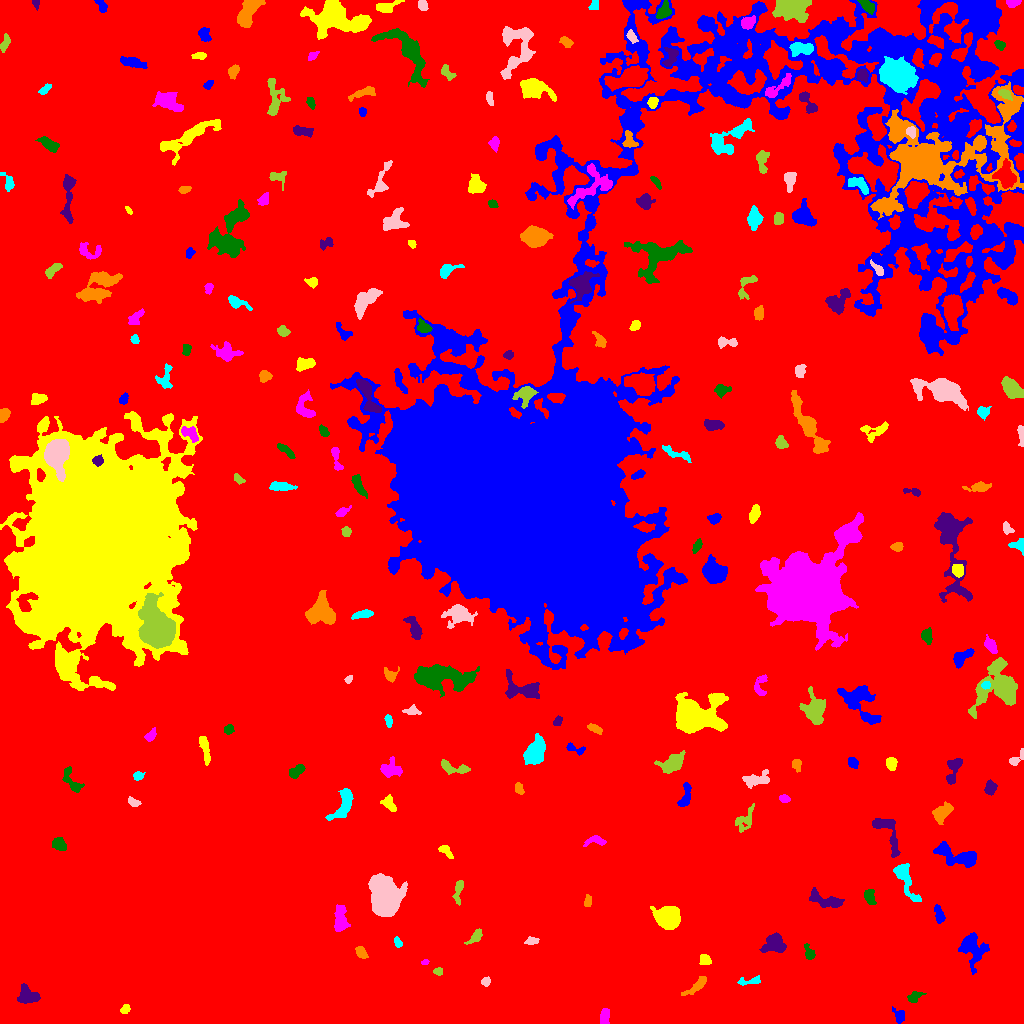

The file beside this chart, header and first rows:
ID, X, Y, A, B, theta, total_flux, mu_max, mu_median, mu_mean, R_fwhm, R_e, R10, R90, x_start, x_end, y_start, y_end, area, greylevel
0, 530.6, 526, 309.9, 282.6, -0.872, 9188733, 29.0, 11.0, 10.95, 249.4, 305, 122.8, 453.8, 0, 1023, 0, 1023, 839399, 10.95
1, 899.4, 7.571, 3.773, 2.675, -1.098, 573.0, 9.0, 4.0, 4.244, 4.334, 3.7, 1.493, 5.67, 892, 904, 0, 17, 135, 19.24
2, 125.4, 14.42, 2.291, 1.791, 1.032, 274.0, 8.0, 3.0, 3.383, 3.432, 2.523, 0.9772, 4.029, 120, 130, 10, 19, 81, 20.38
3, 604.5, 6.675, 4.368, 2.23, 1.454, 332.0, 4.0, 2.0, 2.306, 5.997, 3.909, 1.596, 5.917, 600, 609, 0, 15, 144, 18.31
4, 914.2, 26.64, 3.656, 2.194, 0.5043, 350.0, 7.0, 2.0, 2.672, 3.478, 3.338, 1.262, 5.352, 907, 926, 21, 32, 131, 18.67
5, 27.48, 27.78, 4.996, 3.917, -0.4892, 1291, 11.0, 4.0, 4.391, 5.917, 5.171, 2.034, 8.019, 17, 40, 20, 40, 294, 20.39
6, 697.6, 38.16, 6.72, 1.99, 0.7261, 794.0, 9.0, 4.0, 3.854, 5.232, 4.297, 1.693, 6.723, 681, 706, 28, 47, 206, 19.85
7, 750.2, 42.45, 6.595, 1.922, 0.1373, 538.0, 9.0, 4.0, 3.985, 3.478, 3.785, 1.382, 5.836, 737, 760, 38, 48, 135, 18.99
8, 485.8, 41.52, 2.219, 1.942, 0.8922, 208.0, 8.0, 2.0, 2.667, 2.523, 2.523, 0.7979, 4.107, 481, 490, 37, 47, 78, 18.67
9, 438.2, 52.03, 2.187, 1.797, 0.06278, 262.0, 8.0, 4.0, 3.797, 3.385, 2.523, 0.9772, 3.989, 433, 442, 48, 56, 69, 19.8
10, 1015, 59.13, 3.571, 2.146, -1.057, 337.0, 8.0, 2.0, 2.74, 3.385, 3.09, 1.128, 5.171, 1008, 1021, 53, 68, 123, 18.74
11, 971.7, 75.95, 8.188, 5.925, -1.226, 2475, 13.0, 4.0, 4.55, 5.944, 6.794, 2.585, 11.52, 958, 989, 49, 91, 544, 19.55
12, 704.8, 63.85, 2.834, 2.496, -0.9106, 394.0, 7.0, 3.0, 3.397, 3.989, 3.29, 1.262, 5.262, 699, 711, 59, 69, 116, 20.4
13, 424.9, 61.0, 1.877, 1.253, 0.3092, 120.0, 5.0, 3.0, 2.927, 2.764, 1.954, 0.7979, 3.038, 421, 429, 59, 64, 41, 19.93
14, 808.9, 70.26, 4.051, 2.031, -1.247, 452.0, 8.0, 3.0, 3.587, 4.26, 3.338, 1.262, 5.293, 804, 815, 64, 80, 126, 20.59
15, 774.6, 79.43, 5.512, 4.601, 0.176, 1473, 9.0, 4.0, 4.161, 6.628, 5.863, 2.257, 9.132, 759, 786, 71, 91, 354, 20.16
16, 361, 71.23, 3.437, 2.126, -0.9848, 403.0, 7.0, 3.0, 3.303, 4.334, 3.432, 1.382, 5.262, 355, 368, 65, 77, 122, 19.3
17, 397.5, 81.16, 2.758, 1.623, -1.174, 231.0, 6.0, 3.0, 3.08, 3.827, 2.706, 1.128, 4.146, 394, 402, 76, 87, 75, 19.08
18, 531.7, 82.36, 3.165, 1.717, 0.1144, 323.0, 7.0, 3.0, 3.4, 3.742, 2.932, 1.262, 4.514, 524, 539, 79, 87, 95, 19.4
19, 475.7, 86.72, 4.366, 2.049, 0.8162, 480.0, 8.0, 3.0, 3.333, 4.618, 3.523, 1.382, 5.585, 464, 482, 79, 95, 144, 19.33
20, 710.8, 100.2, 2.053, 1.755, 1.504, 184.0, 6.0, 3.0, 2.921, 3.385, 2.394, 0.9772, 3.785, 707, 715, 96, 105, 63, 18.92
21, 939.3, 108.4, 4.52, 2.101, -1.314, 394.0, 6.0, 2.0, 2.644, 4.406, 3.613, 1.382, 5.89, 934, 945, 100, 119, 149, 18.64
22, 667.8, 106.4, 4.958, 4.585, -0.1039, 8150, 47.0, 11.0, 14.95, 6.652, 5.89, 2.326, 9.869, 650, 680, 94, 117, 545, 30.95
23, 340.3, 102.9, 6.736, 3.109, -1.55, 1581, 13.0, 5.0, 5.201, 5.412, 5.262, 1.954, 8.519, 334, 350, 92, 119, 304, 20.2
24, 869.2, 127.1, 4.155, 2.688, -1.209, 579.0, 7.0, 4.0, 3.784, 5.323, 4.146, 1.693, 6.18, 864, 876, 119, 134, 153, 18.78
25, 825.8, 123, 9.71, 3.075, -0.3096, 1009, 8.0, 3.0, 2.95, 6.18, 5.499, 2.034, 8.795, 809, 844, 116, 136, 342, 18.95
26, 587.9, 122.7, 2.954, 1.78, 1.316, 263.0, 6.0, 3.0, 3.094, 3.827, 2.877, 1.128, 4.478, 584, 591, 117, 129, 85, 19.09
27, 906.5, 142.6, 12.12, 3.341, -1.139, 928.0, 5.0, 2.0, 2.32, 7.247, 6.408, 2.585, 9.756, 893, 921, 122, 160, 400, 18.32
28, 384.7, 128.2, 8.947, 6.332, -1.246, 14325, 37.0, 10.0, 12.1, 9.219, 9.339, 3.568, 15.38, 368, 407, 107, 150, 1184, 28.1
29, 458.7, 134.3, 6.245, 1.967, 1.411, 389.0, 6.0, 2.0, 2.401, 4.687, 3.613, 1.382, 5.781, 452, 463, 118, 143, 162, 21.4
30, 753, 160.7, 3.573, 2.25, 0.8167, 460.0, 9.0, 3.0, 3.286, 3.432, 3.338, 1.262, 5.585, 747, 765, 153, 167, 140, 19.29
31, 957, 167.6, 12.25, 4.356, -0.2898, 2754, 12.0, 5.0, 5.026, 8.156, 7.485, 2.932, 11.7, 933, 976, 156, 182, 548, 20.03
32, 445.8, 172.9, 3.834, 1.829, -0.8124, 267.0, 7.0, 2.0, 2.189, 3.141, 3.038, 1.128, 4.886, 438, 453, 165, 178, 122, 19.19
33, 595.7, 182.8, 5.335, 2.387, 0.02424, 349.0, 6.0, 2.0, 2.311, 4.478, 3.785, 1.382, 5.836, 583, 606, 177, 188, 151, 18.31
34, 59.21, 178.9, 3.571, 2.911, -0.6001, 842.0, 10.0, 5.0, 5.072, 5.262, 4.107, 1.596, 6.433, 52, 66, 173, 186, 166, 20.07
35, 887.2, 191.3, 13.51, 5.031, -1.117, 982.0, 8.0, 2.0, 2.437, 5.557, 5.997, 2.257, 9.591, 872, 900, 166, 205, 403, 18.44
36, 941.5, 210.6, 5.332, 3.569, 0.7287, 1116, 8.0, 4.0, 4.088, 6.887, 5.262, 2.034, 8.215, 932, 953, 199, 222, 273, 19.09
37, 344, 219.8, 8.958, 3.694, 1.121, 1951, 12.0, 4.0, 5.028, 6.91, 5.971, 2.394, 9.591, 325, 353, 203, 235, 388, 20.03
38, 133.6, 221.3, 3.149, 1.773, -0.5154, 224.0, 6.0, 2.0, 2.358, 3.29, 2.877, 0.9772, 4.687, 128, 141, 217, 227, 95, 18.36
39, 743.9, 203.5, 7.205, 3.806, 0.9624, 445.0, 5.0, 2.0, 1.766, 3.989, 4.82, 1.693, 7.653, 735, 754, 191, 220, 252, 17.77
40, 250.6, 222, 2.318, 1.966, 0.1221, 275.0, 7.0, 3.0, 3.438, 3.523, 2.764, 0.9772, 4.297, 245, 255, 218, 226, 80, 19.44
41, 685.3, 228.2, 7.494, 2.416, 1.319, 494.0, 6.0, 2.0, 2.458, 5.323, 4.442, 1.596, 6.864, 677, 691, 217, 241, 201, 19.46
42, 388.6, 219.3, 4.456, 2.276, -0.7521, 484.0, 8.0, 3.0, 2.988, 4.549, 3.868, 1.493, 5.944, 380, 396, 212, 229, 162, 19.99
43, 784.5, 224.9, 2.553, 1.751, -0.1584, 300.0, 8.0, 3.0, 3.659, 3.523, 2.706, 0.9772, 4.26, 779, 790, 221, 229, 82, 19.66
44, 71.97, 241.9, 8.046, 3.099, -0.9939, 735.0, 7.0, 3.0, 3.196, 5.078, 4.853, 1.871, 7.485, 62, 84, 231, 257, 230, 19.2
45, 990.4, 235.6, 3.224, 2.595, 1.548, 876.0, 13.0, 5.0, 5.959, 4.37, 3.656, 1.493, 5.809, 984, 997, 228, 244, 147, 20.96
46, 518.9, 234.8, 2.971, 1.995, -1.178, 386.0, 7.0, 4.0, 4.106, 4.222, 3.141, 1.262, 4.787, 515, 524, 229, 241, 94, 22.11
47, 138.3, 247.3, 2.47, 2.01, 0.4241, 266.0, 7.0, 3.0, 3.057, 3.141, 2.764, 0.9772, 4.478, 133, 145, 243, 252, 87, 19.06
48, 756.5, 243.8, 7.097, 3.456, 0.2234, 1002, 8.0, 3.0, 3.566, 6.333, 5.642, 2.111, 8.5, 742, 769, 235, 254, 281, 18.57
49, 453.3, 255.8, 8.649, 2.528, -0.2363, 757.0, 7.0, 3.0, 3.277, 5.585, 4.72, 1.784, 7.399, 441, 470, 249, 264, 231, 19.28
50, 922.5, 244.6, 3.476, 2.938, -1.189, 517.0, 7.0, 3.0, 3.041, 4.297, 3.868, 1.493, 6.308, 916, 929, 238, 254, 170, 20.04
51, 852.6, 260.6, 2.706, 2.16, -0.7713, 270.0, 6.0, 2.0, 2.547, 3.868, 3.038, 1.128, 4.853, 848, 858, 255, 266, 106, 21.55
52, 891, 259.9, 3.147, 2.507, -1.407, 726.0, 11.0, 5.0, 5.5, 4.442, 3.613, 1.493, 5.614, 886, 897, 253, 266, 132, 21.5
53, 390, 253.9, 5.438, 4.073, -0.03498, 622.0, 8.0, 2.0, 2.321, 4.222, 4.787, 1.693, 7.777, 380, 402, 246, 267, 268, 18.32
54, 297.4, 252.9, 3.97, 2.338, 0.7097, 537.0, 8.0, 3.0, 3.315, 4.754, 3.656, 1.493, 5.89, 289, 305, 245, 259, 162, 19.31
55, 953.3, 254.1, 7.918, 3.059, 1.344, 1152, 11.0, 4.0, 4.518, 5.352, 5.046, 1.954, 7.797, 946, 962, 239, 265, 255, 22.52
56, 796.5, 258.6, 2.982, 2.187, -1.426, 433.0, 8.0, 4.0, 4.163, 4.184, 3.141, 1.262, 4.983, 792, 801, 251, 264, 104, 19.16
57, 535.2, 270.9, 6.034, 4.095, 1.14, 5498, 29.0, 10.0, 11.62, 7.024, 6.103, 2.459, 10.03, 523, 545, 259, 290, 473, 26.62
58, 1016, 264.9, 5.991, 2.095, 0.7754, 304.0, 7.0, 2.0, 2.432, 3.141, 3.141, 1.128, 5.262, 1009, 1023, 258, 275, 125, 18.43
59, 672, 259.9, 6.166, 3.584, 0.5792, 1670, 11.0, 4.0, 4.538, 6.77, 5.67, 2.326, 8.956, 654, 685, 250, 273, 368, 20.54
... 195 more rows
